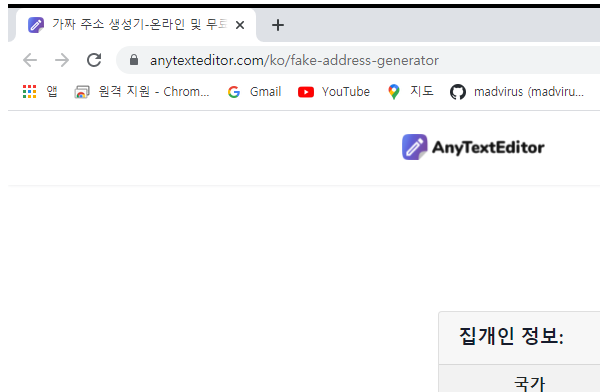
Workflow: 02_수신자_데이터_추출

Step 1: Attach Browser - 가짜 주소 생성기 in window '가짜 주소 생성기-온라인 및 무료' (chrome.exe)

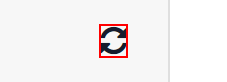
Step 2: click on the text

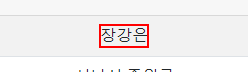
Step 3: get-text from the element

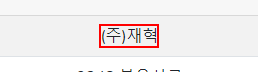
Step 4: get-text from the element

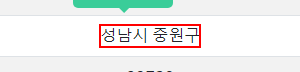
Step 5: get-text from the element

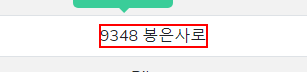
Step 6: get-text from the element

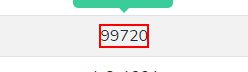
Step 7: get-text from the element

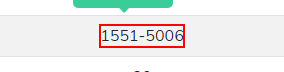
Step 8: get-text from the element